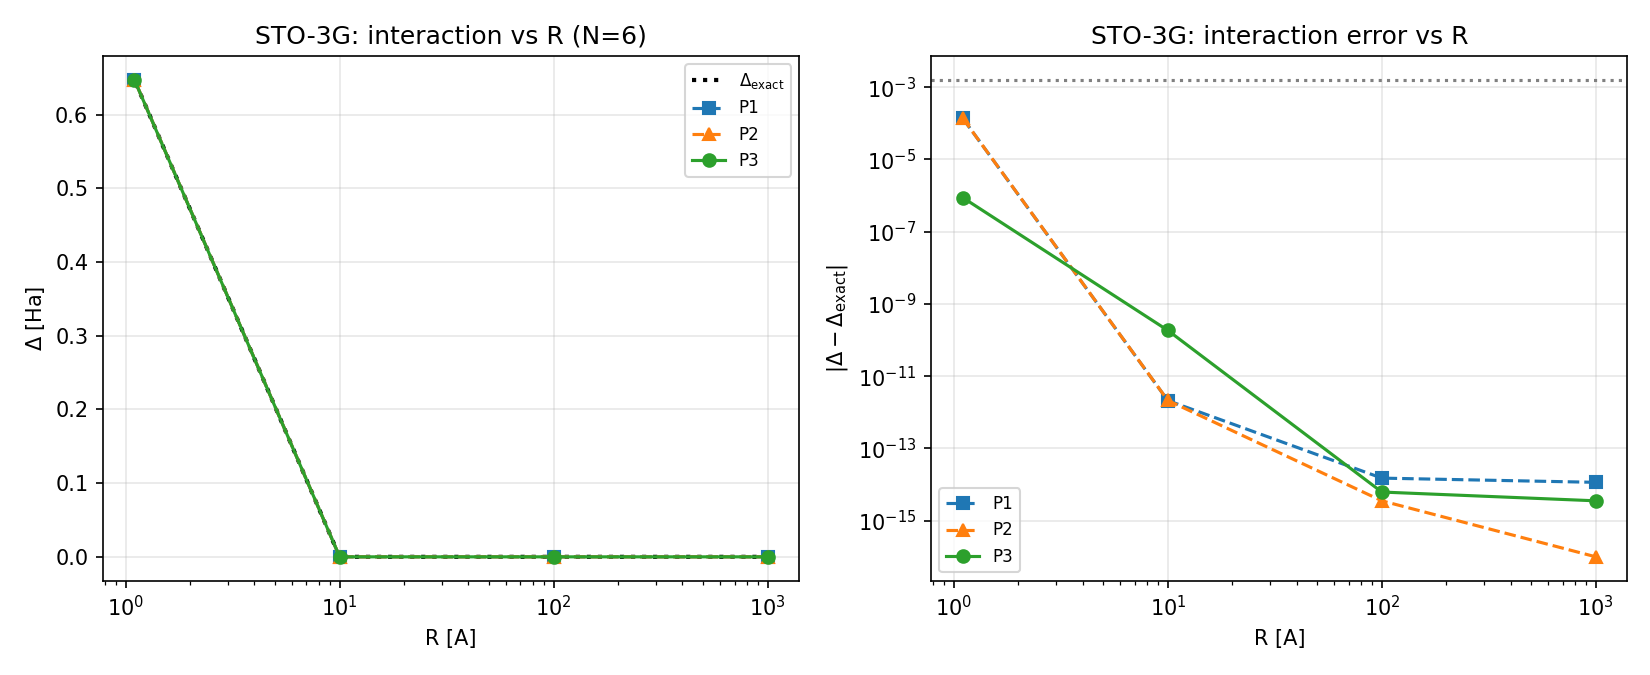

Source data for this figure (header and first rows):
basis, R, N, E_exact, E_joint, E_novel, delta_exact, delta_P1, delta_P2, delta_P3, err_P1, err_P2, err_P3, novel_raw_dim
sto-3g, 1000, 6, -2.275, -2.275, -2.275, 1.1546319456101628e-14, 0.0, 1.1546319456101628e-14, 1.509903313490213e-14, 1.1546319456101628e-14, 0.0, 3.552713678800501e-15, 36
sto-3g, 100.0, 6, -2.275, -2.275, -2.275, 2.043254454520138e-12, 2.028155421385236e-12, 2.0397017408413376e-12, 2.0370372055822372e-12, 1.509903313490213e-14, 3.552713678800501e-15, 6.217248937900877e-15, 36
sto-3g, 10.0, 6, -2.275, -2.275, -2.275, 1.2364508927831253e-07, 1.236472111365572e-07, 1.2364722268287665e-07, 1.2383053826781065e-07, 2.121858244663599e-12, 2.133404564119701e-12, 1.8544898949812705e-10, 36
sto-3g, 1.1, 6, -1.628, -1.627, -1.628, 0.6471, 0.6472, 0.6472, 0.6471, 0.0001392, 0.0001392, 8.830715465535377e-07, 36
